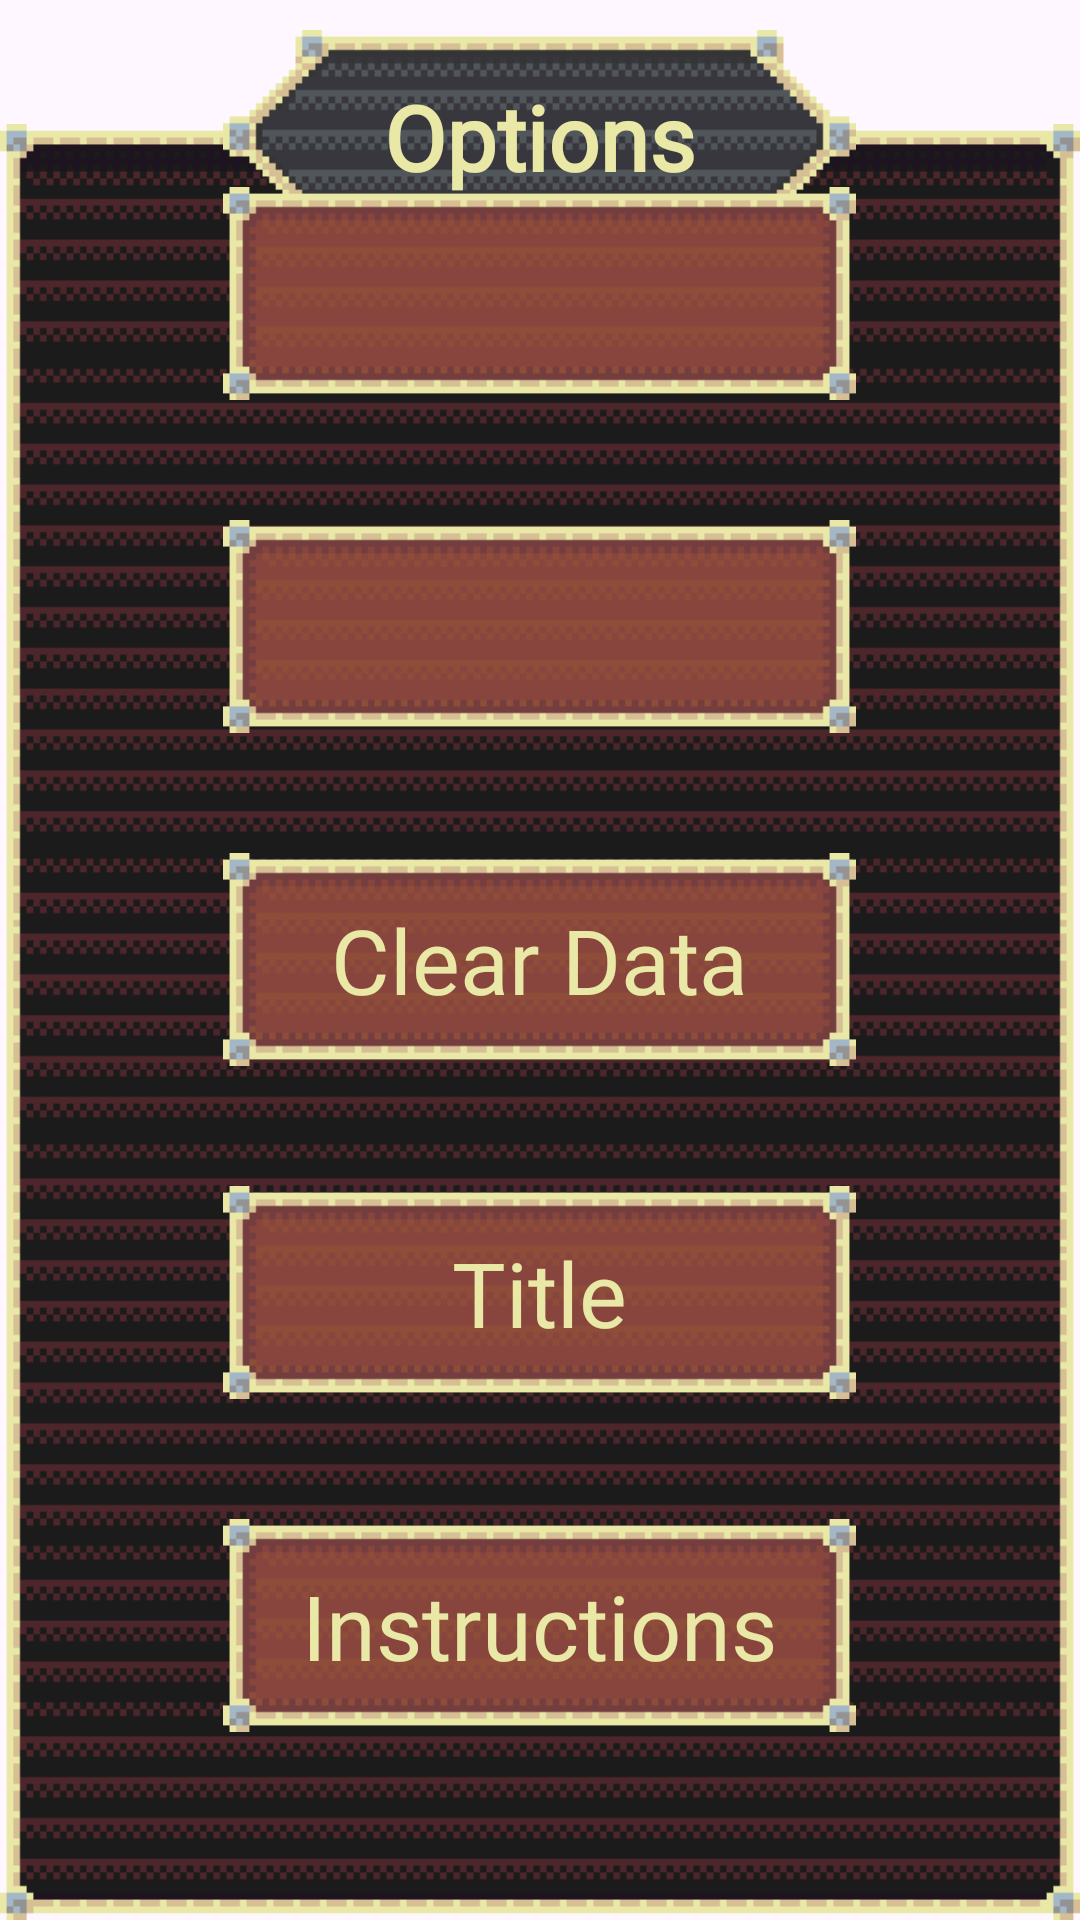

Reconstruct the res/layout file that produces this screen, plus the resources it refers to.
<!-- AndroidManifest.xml: application theme Theme.FinalProject -->
<!-- res/layout/dialog_options.xml -->
<?xml version="1.0" encoding="utf-8"?>
<RelativeLayout
    xmlns:android="http://schemas.android.com/apk/res/android"
    android:layout_width="wrap_content"
    android:layout_height="wrap_content"
    android:background="@null">

    
    <ImageView
        android:id="@+id/options_bg"
        android:layout_width="@dimen/dialog_wd"
        android:layout_height="@dimen/dialog_ht"
        android:scaleType="fitXY"
        android:layout_below="@id/header_plate"
        android:layout_centerHorizontal="true"
        android:importantForAccessibility="no"
        android:layout_marginTop="@dimen/background_to_header"
        android:src="@drawable/dialog_box"/>

    
    <ImageView
        android:id="@+id/header_plate"
        android:layout_width="@dimen/button_medium_wd"
        android:layout_height="@dimen/button_ht"
        android:layout_centerHorizontal="true"
        android:layout_marginTop="@dimen/header_margin_from_top"
        android:src="@drawable/dialog_header"
        android:scaleType="fitXY"
        android:importantForAccessibility="no"/>

    
    <TextView
        android:id="@+id/options_title"
        android:layout_width="wrap_content"
        android:layout_height="wrap_content"
        android:text="@string/options"
        android:textStyle="bold"
        android:layout_alignTop="@id/header_plate"
        android:layout_alignBottom="@id/header_plate"
        android:layout_centerHorizontal="true"
        android:gravity="center"
        style="@style/button_text"/>

    
    <ImageButton
        android:id="@+id/exit_options"
        android:layout_alignTop="@id/options_bg"
        android:layout_margin="10dp"
        android:layout_alignRight="@id/options_bg"
        android:layout_width="40dp"
        android:layout_height="40dp"
        android:scaleType="fitXY"
        android:background="@null"
        android:gravity="center"
        android:src="@drawable/button_exit"
        android:importantForAccessibility="no" />

    <LinearLayout
        android:layout_width="wrap_content"
        android:layout_height="wrap_content"
        android:orientation="vertical"
        android:gravity="center"
        android:layout_centerInParent="true">

        
        <RelativeLayout
            android:layout_width="wrap_content"
            android:layout_height="wrap_content">
            <ImageButton
                android:id="@+id/toggle_mic"
                android:layout_width="@dimen/button_medium_wd"
                android:layout_height="@dimen/button_ht"
                android:scaleType="fitXY"
                android:background="@null"
                android:gravity="center"
                android:layout_marginVertical="@dimen/options_buttons_margin"
                android:src="@drawable/button_medium"
                android:importantForAccessibility="no" />
            <TextView
                android:id="@+id/mic_text"
                android:layout_width="wrap_content"
                android:layout_height="wrap_content"
                android:importantForAccessibility="no"
                android:gravity="center"
                android:layout_alignTop="@id/toggle_mic"
                android:layout_alignBottom="@id/toggle_mic"
                android:layout_centerHorizontal="true"
                style="@style/button_text"
                android:textSize="@dimen/mic_toggle_size"/>
        </RelativeLayout>

        
        <RelativeLayout
            android:layout_width="wrap_content"
            android:layout_height="wrap_content">
            <ImageButton
                android:id="@+id/toggle_sound"
                android:layout_width="@dimen/button_medium_wd"
                android:layout_height="@dimen/button_ht"
                android:scaleType="fitXY"
                android:background="@null"
                android:gravity="center"
                android:layout_marginVertical="@dimen/options_buttons_margin"
                android:src="@drawable/button_medium"
                android:importantForAccessibility="no" />
            <TextView
                android:id="@+id/sound_text"
                android:layout_width="wrap_content"
                android:layout_height="wrap_content"
                android:importantForAccessibility="no"
                android:layout_centerHorizontal="true"
                android:gravity="center"
                android:layout_alignTop="@id/toggle_sound"
                android:layout_alignBottom="@id/toggle_sound"
                style="@style/button_text"
                android:textSize="@dimen/sound_toggle_sound"/>
        </RelativeLayout>

        
        <RelativeLayout
            android:layout_width="wrap_content"
            android:layout_height="wrap_content">
            <ImageButton
                android:id="@+id/clear_data"
                android:layout_width="@dimen/button_medium_wd"
                android:layout_height="@dimen/button_ht"
                android:scaleType="fitXY"
                android:background="@null"
                android:gravity="center"
                android:layout_marginVertical="@dimen/options_buttons_margin"
                android:src="@drawable/button_medium"
                android:importantForAccessibility="no" />
            <TextView
                android:text="@string/clear_data"
                android:layout_width="wrap_content"
                android:layout_height="wrap_content"
                android:importantForAccessibility="no"
                android:layout_centerHorizontal="true"
                android:gravity="center"
                android:layout_alignTop="@id/clear_data"
                android:layout_alignBottom="@id/clear_data"
                style="@style/button_text"/>
        </RelativeLayout>

        
        <RelativeLayout
            android:layout_width="wrap_content"
            android:layout_height="wrap_content">
            <ImageButton
                android:id="@+id/return_to_title"
                android:layout_width="@dimen/button_medium_wd"
                android:layout_height="@dimen/button_ht"
                android:scaleType="fitXY"
                android:background="@null"
                android:gravity="center"
                android:layout_marginVertical="@dimen/options_buttons_margin"
                android:src="@drawable/button_medium"
                android:importantForAccessibility="no" />
            <TextView
                android:text="@string/title"
                android:layout_width="wrap_content"
                android:layout_height="wrap_content"
                android:importantForAccessibility="no"
                android:layout_centerHorizontal="true"
                android:gravity="center"
                android:layout_alignTop="@id/return_to_title"
                android:layout_alignBottom="@id/return_to_title"
                style="@style/button_text"/>
        </RelativeLayout>

        
        <RelativeLayout
            android:layout_width="wrap_content"
            android:layout_height="wrap_content">
            <ImageButton
                android:id="@+id/instructions_button"
                android:layout_width="@dimen/button_medium_wd"
                android:layout_height="@dimen/button_ht"
                android:scaleType="fitXY"
                android:background="@null"
                android:gravity="center"
                android:layout_marginVertical="@dimen/options_buttons_margin"
                android:src="@drawable/button_medium"
                android:importantForAccessibility="no" />
            <TextView
                android:text="@string/instructions"
                android:layout_width="wrap_content"
                android:layout_height="wrap_content"
                android:importantForAccessibility="no"
                android:layout_centerHorizontal="true"
                android:gravity="center"
                android:layout_alignTop="@id/instructions_button"
                android:layout_alignBottom="@id/instructions_button"
                style="@style/button_text"/>
        </RelativeLayout>
    </LinearLayout>

</RelativeLayout>
<!-- resources referenced by this layout -->
<resources>
  <dimen name="background_to_header">-40dp</dimen>
  <dimen name="button_ht">128dp</dimen>
  <dimen name="button_medium_wd">384dp</dimen>
  <dimen name="dialog_ht">739dp</dimen>
  <dimen name="dialog_wd">454dp</dimen>
  <dimen name="header_margin_from_top">20dp</dimen>
  <dimen name="mic_toggle_size">50sp</dimen>
  <dimen name="options_buttons_margin">15dp</dimen>
  <dimen name="sound_toggle_sound">50sp</dimen>
  <!-- drawable button_medium: png bitmap (drawable, 1521 bytes) -->
  <!-- drawable dialog_box: png bitmap (drawable, 9062 bytes) -->
  <!-- drawable dialog_header: png bitmap (drawable, 1598 bytes) -->
  <string name="clear_data">Clear Data</string>
  <string name="instructions">Instructions</string>
  <string name="options">Options</string>
  <string name="title">Title</string>
  <style name="button_text">
          <item name="android:fontFamily">@font/alagard</item>
          <item name="android:textColor">@color/text_color</item>
          <item name="android:textSize">60sp</item>
          <item name="android:maxLines">1</item>
      </style>
  <style name="Theme.FinalProject" parent="Base.Theme.FinalProject" />
  <color name="text_color">#eae8a6</color>"
  <style name="Base.Theme.FinalProject" parent="Theme.Material3.DayNight.NoActionBar">
          
          
      </style>
</resources>
